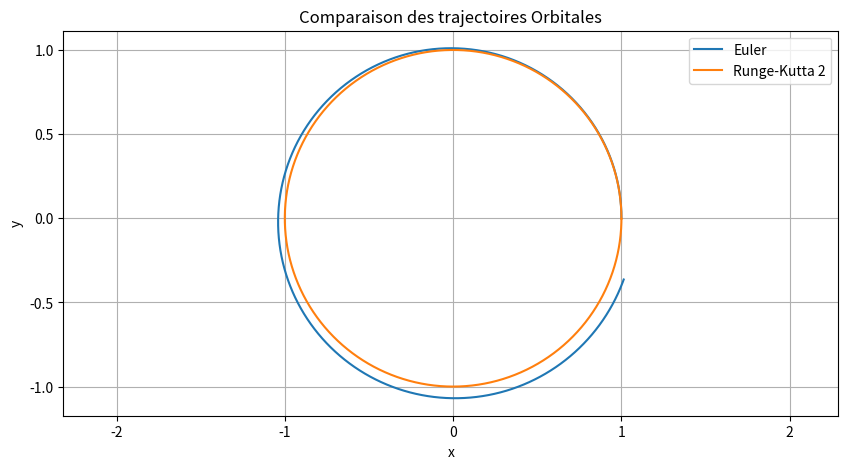

This chart was generated by the following Python code:
import numpy as np
import matplotlib.pyplot as plt

def euler(f, x0, t0, tf, dt):
    t = np.arange(t0, tf, dt)
    x = np.zeros((len(t), len(x0)))
    x[0] = x0
    for i in range(1, len(t)):
        x[i] = x[i-1] + dt * f(t[i-1], x[i-1])
    return t, x

def runge_kutta2(f, x0, t0, tf, dt):
    t = np.arange(t0, tf, dt)
    x = np.zeros((len(t), len(x0)))
    x[0] = x0
    for i in range(1, len(t)):
        k1 = dt * f(t[i-1], x[i-1])
        k2 = dt * f(t[i-1] + dt/2, x[i-1] + k1/2)
        x[i] = x[i-1] + k2
    return t, x

# Fonction qui représente les équations du mouvement
def orbital_motion(t, y):
    G, M = 4 * np.pi**2, 1  # Constantes
    r = np.sqrt(y[0]**2 + y[1]**2)
    return np.array([y[2], y[3], -G*M*y[0]/r**3, -G*M*y[1]/r**3])

# Conditions initiales
x0 = [1, 0, 0, 2*np.pi]
t0, tf, dt = 0, 1, 0.001  # De 0 à 2 périodes avec un dt de 0.01

# Simulation
t_euler, x_euler = euler(orbital_motion, x0, t0, tf, dt)
t_rk2, x_rk2 = runge_kutta2(orbital_motion, x0, t0, tf, dt)

# Tracé des résultats
plt.figure(figsize=(10, 5))
plt.plot(x_euler[:,0], x_euler[:,1], label='Euler')
plt.plot(x_rk2[:,0], x_rk2[:,1], label='Runge-Kutta 2')
plt.legend()
plt.title('Comparaison des trajectoires Orbitales')
plt.xlabel('x')
plt.ylabel('y')
plt.axis('equal')
plt.grid(True)
plt.show()
